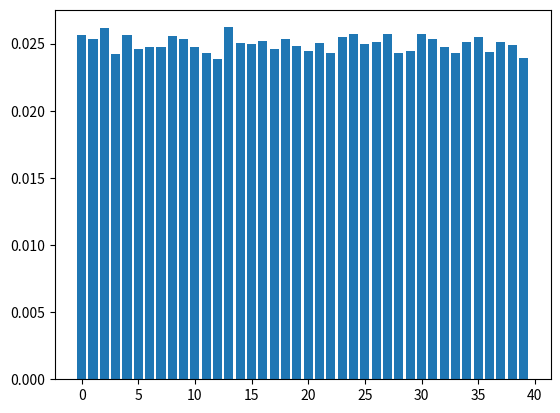

Source code (Python):
#!/usr/bin/env python
from random import randint

import matplotlib.pyplot as pyplot

def rollTwoDice():
	return randint(1,6) + randint(1,6)

def plot(x,y):
	pyplot.bar(x,y)
	pyplot.show()


nVeces    = 100000
nCasillas = 40
contador  = [0.]*nCasillas
posicionActual = 0


print ("Tirando los dados " + str(nVeces) + " veces")


for i in range(nVeces):

	#Tirar dados
	valorDados = rollTwoDice()
	
	#Mover posicion
	posicionActual += valorDados

	#Corregir posicion si se da la vuelta
	if posicionActual >= nCasillas :
		posicionActual -= nCasillas

	#Aumentar el contador de la casilla
	contador[posicionActual] += 1 


for i in range(len(contador)):
	contador[i] = contador[i] / float(nVeces)


print ("Probabilidades de caer en cada casilla:")

for i in range(nCasillas):
	print("P(" + str(i) + ")= " + str(contador[i]))

plot(range(len(contador)),contador)
	



